Run: headless pygame with SDL's dummy video driver; simulated clock (each Clock.tick advances the game by its frame time, no real sleeping); random seed 0; keys injected as events and as key.get_pressed() state; no mouse input.
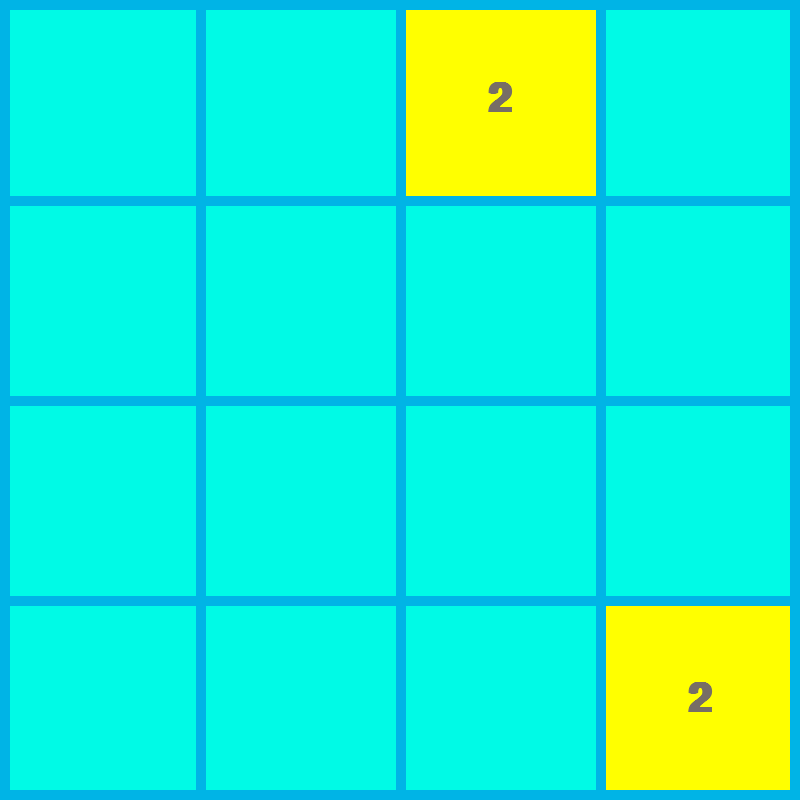
Frame 1 of 4 · flips 1–60 · no input
Frame 2 of 4 · flips 61–180 · tapped SPACE, RETURN · held RIGHT (→), D · screen unchanged from frame 1, image omitted
Frame 3 of 4 · flips 181–300 · held DOWN (↓), S · screen unchanged from frame 2, image omitted
Frame 4 of 4 · flips 301–420 · held LEFT (←), A, UP (↑), W · screen unchanged from frame 3, image omitted

The pygame program that drew these frames:

import pygame
import random
import math


pygame.init()
FPS = 60
WIDTH = 800
HEIGHT = 800
ROWS = 4
COLS = 4
RECT_HEIGHT = HEIGHT // ROWS
RECT_WIDTH = WIDTH // COLS
KONTUR_COLOR = (0, 180, 230)
KONTUR_WIDTH = 10
BG_COLOR = (0, 250, 230)
FONT_COLOR = (119,110,101)

FONT = pygame.font.SysFont("comicsans",60,bold = True)
MOVE_VEL = 20

WINDOW = pygame.display.set_mode((WIDTH, HEIGHT))
pygame.display.set_caption("2048")

class Tile:
    COLORS = [
        (255, 255, 0),
        (255, 180, 0),
        (255, 100, 0),
        (200, 0, 0),
        (200, 0, 80),
        (200, 0, 130),
        (200, 0, 210),
        (200, 130, 210),
        (162, 142, 255),
        (90, 145, 255),
        (0, 145, 255)
    ]

    def __init__(self,value,row,col):
        self.value = value
        self.row = row
        self.col = col
        self.x = col*RECT_WIDTH
        self.y = row*RECT_HEIGHT

    def get_color(self):
        color_index = int(math.log2(self.value)) - 1
        color = self.COLORS[color_index]
        return color
    def draw(self,window):
        color = self.get_color()
        pygame.draw.rect(window,color,(self.x,self.y,RECT_WIDTH, RECT_HEIGHT))

        text = FONT.render(str(self.value),1,FONT_COLOR)
        window.blit(
            text,
            (
                self.x + (RECT_WIDTH/2 - text.get_width()/2),
                self.y + (RECT_HEIGHT /2 -text.get_height()/2),
            ),
        )
    def set_pos(self):
        pass
    def move(self,delta):
        pass


def draw_grid(window):
    for row in range(1,ROWS):
        y = row * RECT_HEIGHT
        pygame.draw.line(window,KONTUR_COLOR,(0,y),(WIDTH,y), KONTUR_WIDTH)
    for col in range(1,COLS):
        x = col * RECT_HEIGHT
        pygame.draw.line(window,KONTUR_COLOR,(x,0),(x,HEIGHT), KONTUR_WIDTH)
    
    pygame.draw.rect(window,KONTUR_COLOR, (0,0,WIDTH,HEIGHT), KONTUR_WIDTH)

def draw(window,tiles):
    window.fill(BG_COLOR)

    for tile in tiles.values():
        tile.draw(window)

    draw_grid(window)
    
    
    pygame.display.update()

def get_random_pos(tiles):
    row = None
    col = None
    while True:
        row = random.randrange(0,ROWS)
        col = random.randrange(0,COLS)
        
        if f"{row}{col}" not in tiles:
            break
    return row,col

def generate_tiles():
    tiles = {}
    for _ in range(2):
        row,col = get_random_pos(tiles)
        tiles[f"{row}{col}"] = Tile(2,row,col)
    return tiles
def main(self):
    clock = pygame.time.Clock()
    run = True

    tiles = generate_tiles()

    while run:
        clock.tick(FPS)
        for event in pygame.event.get():
            if event.type == pygame.QUIT:
                run = False
                break
            
        draw(WINDOW, tiles)
    pygame.quit()

if __name__ == "__main__":
    main(WINDOW)
#--------------------------------------------------------------------------------
#def pretty_print(mas):
#    print('------------')
#    for row in mas:
#        print(*row)
#    print('------------')
#    
#def get_number_from_index(i,j):
#    return i*4+j+1
#def get_empty_list(mas):
#    empty = []
#    for i in range(4):
#        for j in range(4):
#           if mas[i][j] == 0:
#                num = get_number_from_index(i,j)
#                empty.append(num)
#    return empty
                

                   

#mas = [
#    [0,0,0,0],
#    [0,0,0,0],
#    [0,0,0,0],
#    [0,0,0,0],
#]
#mas [2][3] = 2
#mas [1][0] = 4

#print(get_empty_list(mas))
#pretty_print(mas)
